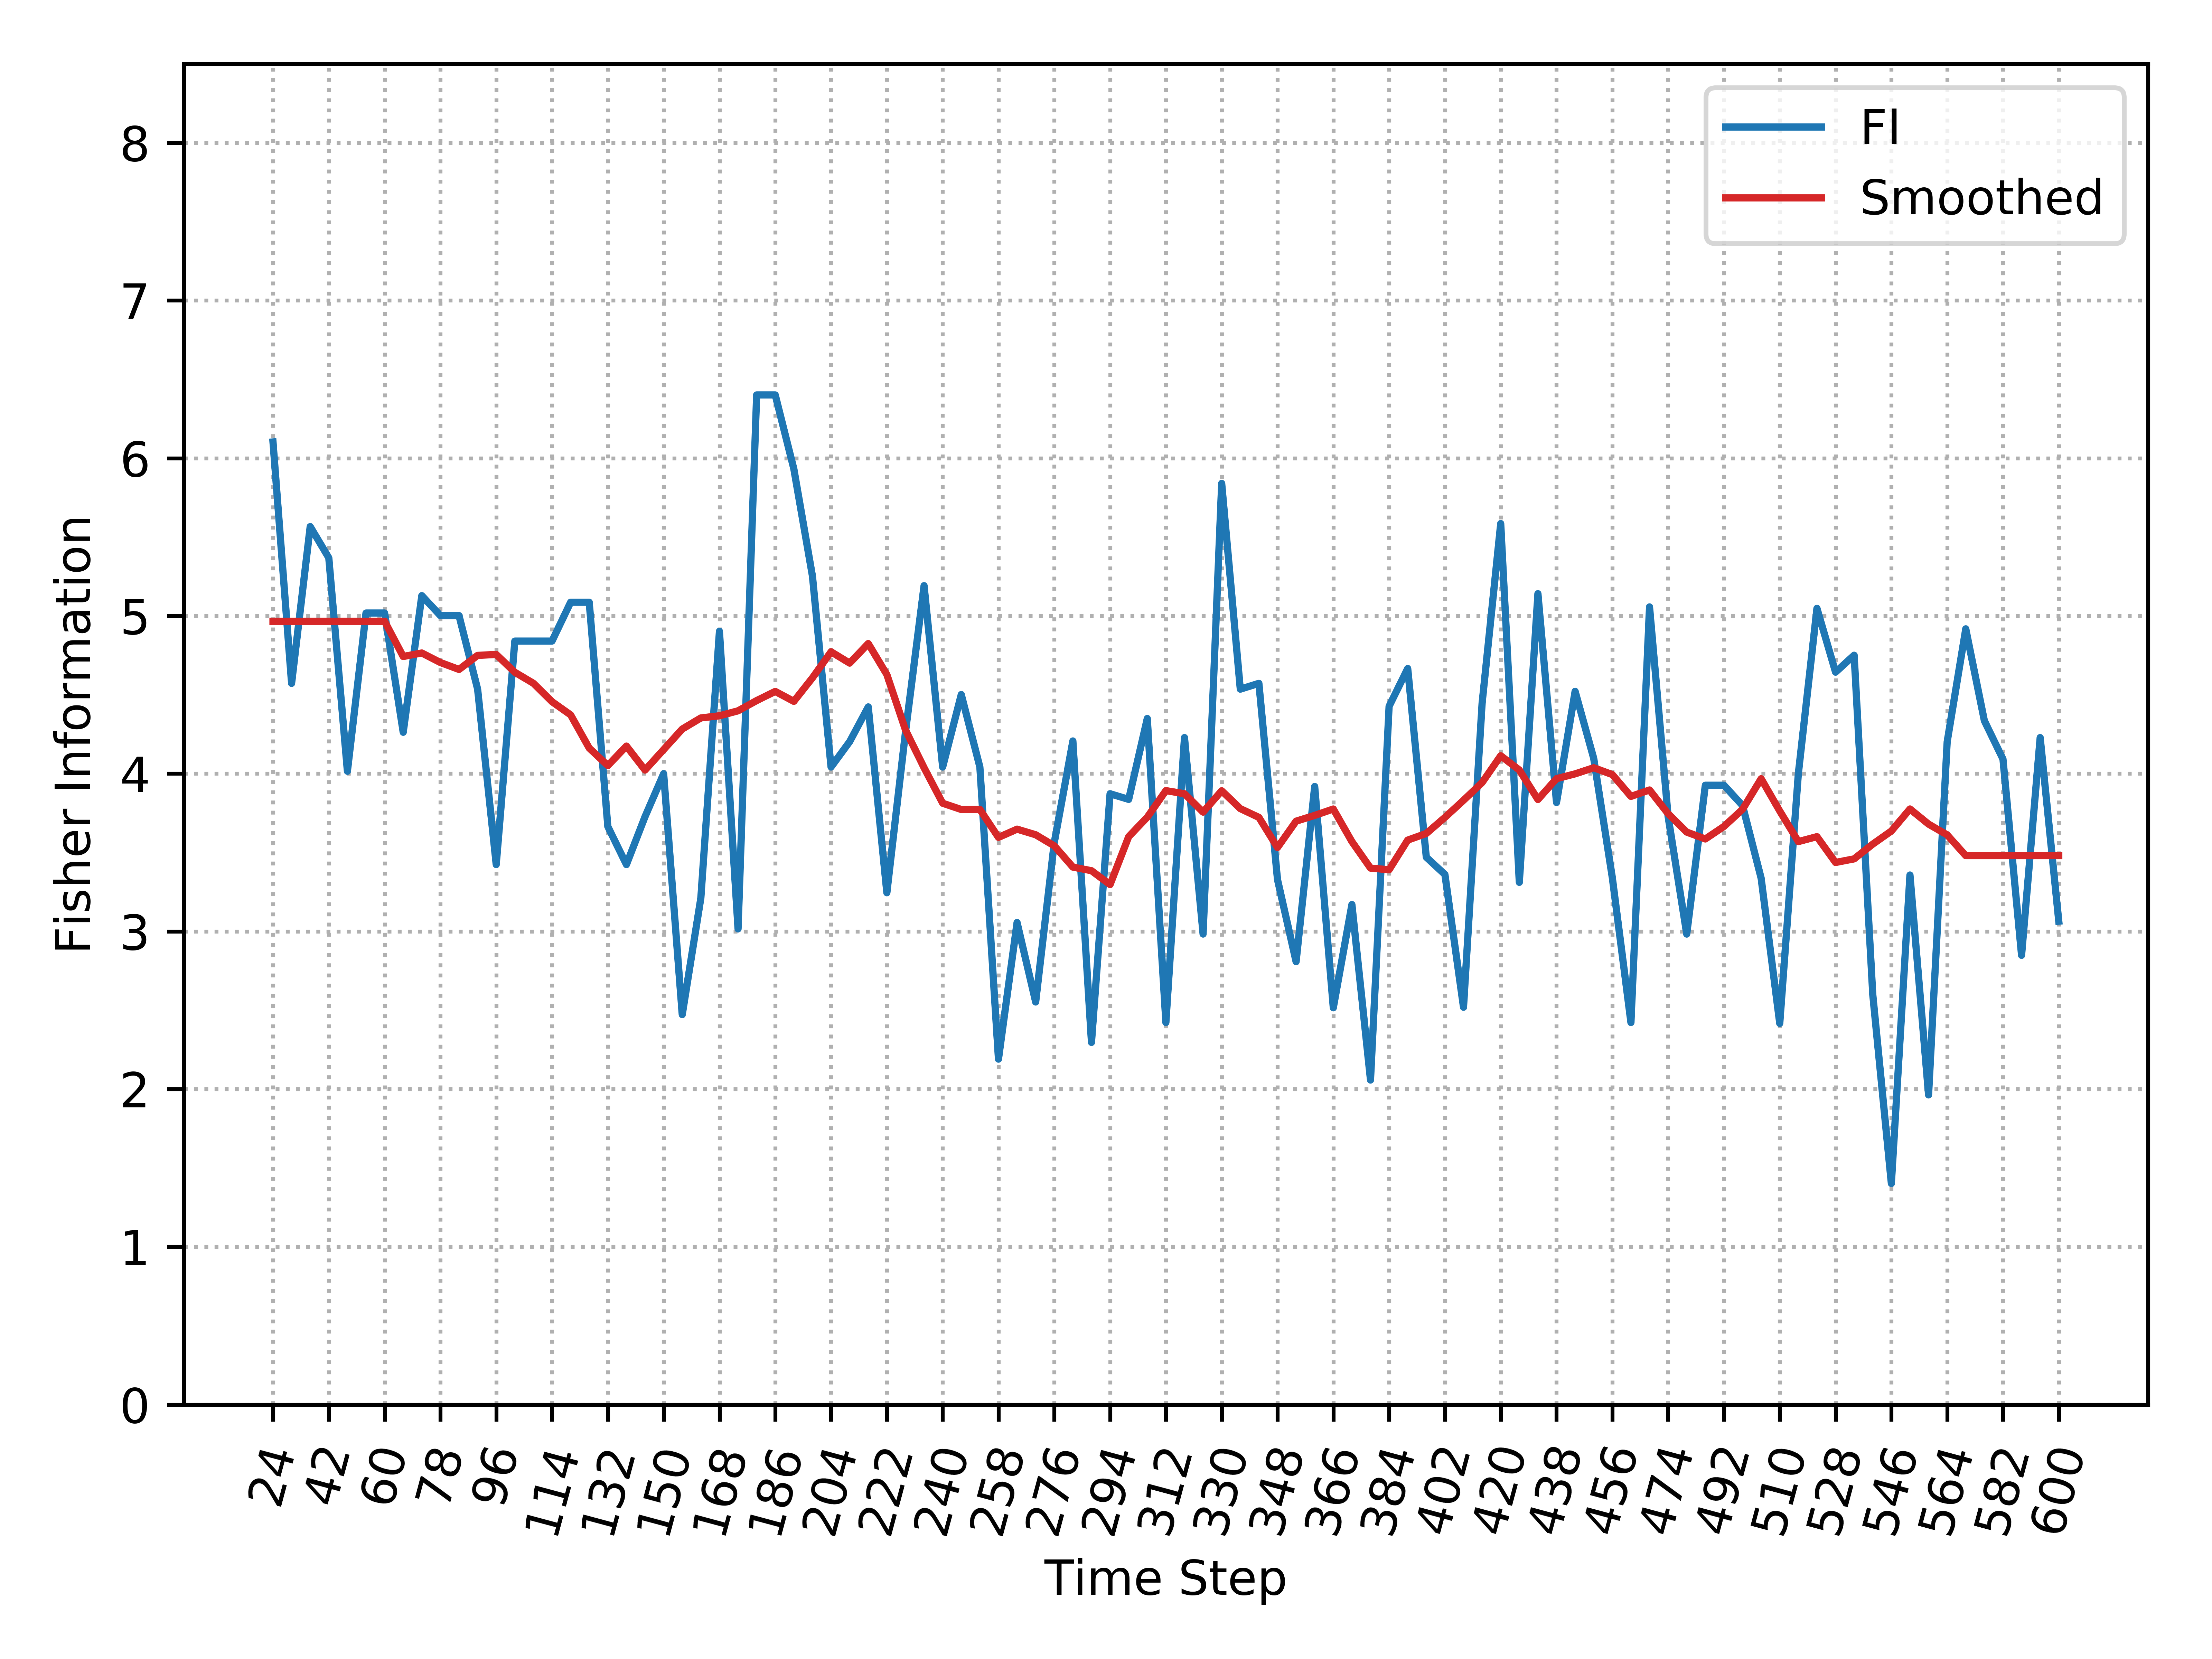

The file beside this chart, header and first rows:
, Time_Step, FI, Smooth_FI
0, 24, 6.103, 4.966
1, 30, 4.573, 4.966
2, 36, 5.566, 4.966
3, 42, 5.368, 4.966
4, 48, 4.015, 4.966
5, 54, 5.019, 4.966
6, 60, 5.019, 4.966
7, 66, 4.263, 4.743
8, 72, 5.129, 4.765
9, 78, 5.002, 4.705
10, 84, 5.002, 4.661
11, 90, 4.536, 4.75
12, 96, 3.424, 4.756
13, 102, 4.841, 4.643
14, 108, 4.841, 4.573
15, 114, 4.841, 4.456
16, 120, 5.087, 4.373
17, 126, 5.087, 4.162
18, 132, 3.665, 4.052
19, 138, 3.424, 4.175
20, 144, 3.728, 4.023
21, 150, 4, 4.153
22, 156, 2.472, 4.283
23, 162, 3.212, 4.353
24, 168, 4.903, 4.367
25, 174, 3.016, 4.399
26, 180, 6.401, 4.464
27, 186, 6.401, 4.522
28, 192, 5.932, 4.459
29, 198, 5.252, 4.608
30, 204, 4.042, 4.773
31, 210, 4.203, 4.701
32, 216, 4.423, 4.825
33, 222, 3.245, 4.628
34, 228, 4.263, 4.277
35, 234, 5.192, 4.038
36, 240, 4.042, 3.813
37, 246, 4.502, 3.773
38, 252, 4.042, 3.773
39, 258, 2.19, 3.596
40, 264, 3.056, 3.648
41, 270, 2.552, 3.613
42, 276, 3.563, 3.543
43, 282, 4.207, 3.408
44, 288, 2.296, 3.385
45, 294, 3.873, 3.297
46, 300, 3.837, 3.601
47, 306, 4.35, 3.724
48, 312, 2.422, 3.892
49, 318, 4.229, 3.873
50, 324, 2.983, 3.756
51, 330, 5.84, 3.892
52, 336, 4.536, 3.778
53, 342, 4.573, 3.723
54, 348, 3.329, 3.532
55, 354, 2.808, 3.699
56, 360, 3.919, 3.735
57, 366, 2.515, 3.776
58, 372, 3.17, 3.569
59, 378, 2.058, 3.401
... 37 more rows
